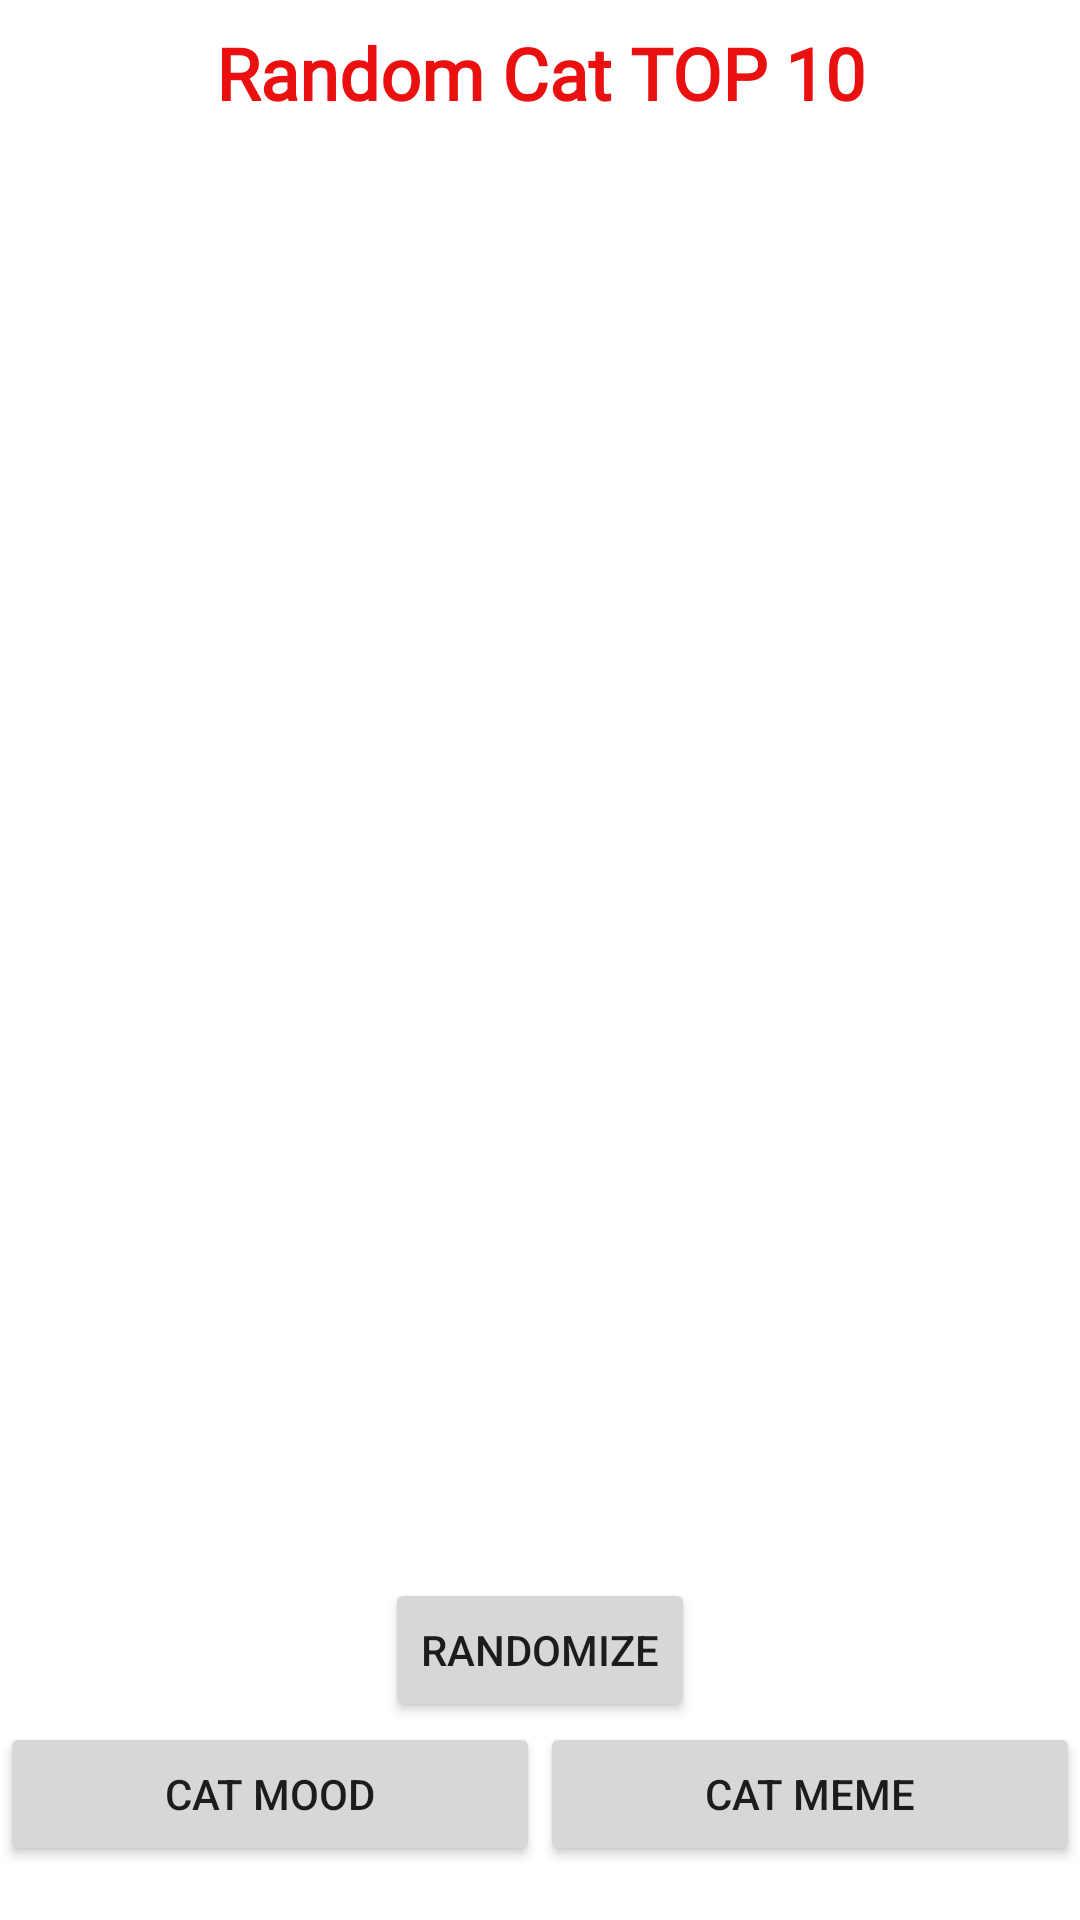

The Android layout XML behind this screen, and the referenced resources:
<!-- AndroidManifest.xml: application theme Theme.InspirationalCats -->
<!-- res/layout/activity_top_ten.xml -->
<?xml version="1.0" encoding="utf-8"?>
<androidx.constraintlayout.widget.ConstraintLayout xmlns:android="http://schemas.android.com/apk/res/android"
    xmlns:app="http://schemas.android.com/apk/res-auto"
    xmlns:tools="http://schemas.android.com/tools"
    android:layout_width="match_parent"
    android:layout_height="match_parent"
    tools:context=".TopTen">

    <LinearLayout
        android:layout_width="match_parent"
        android:layout_height="match_parent"
        android:layout_marginBottom="10dp"
        android:gravity="center_horizontal"
        android:orientation="vertical"
        app:layout_constraintBottom_toBottomOf="parent"
        app:layout_constraintEnd_toEndOf="parent"
        app:layout_constraintStart_toStartOf="parent"
        app:layout_constraintTop_toTopOf="parent">

        <TextView
            android:id="@+id/topTenTitleText"
            android:layout_width="wrap_content"
            android:layout_height="wrap_content"
            android:layout_marginTop="8dp"
            android:fontFamily="@font/bungee_shade"
            android:text="@string/top_ten_title"
            android:textAlignment="center"
            android:textAppearance="@style/TextAppearance.AppCompat.Body1"
            android:textColor="#EA1010"
            android:textSize="24sp"
            android:textStyle="bold" />

        <ListView
            android:id="@+id/displayTopTen"
            android:layout_width="match_parent"
            android:layout_height="300dp" />

        <LinearLayout
            android:id="@+id/verticalTopTenLinearLayout"
            android:layout_width="match_parent"
            android:layout_height="wrap_content"
            android:layout_marginTop="16dp"
            android:layout_marginBottom="8dp"
            android:layout_weight="1"
            android:gravity="bottom|center"
            android:orientation="vertical">

            <Button
                android:id="@+id/topTenSearchButton"
                android:layout_width="wrap_content"
                android:layout_height="wrap_content"
                android:text="Randomize" />

            <LinearLayout
                android:layout_width="match_parent"
                android:layout_height="wrap_content"
                android:orientation="horizontal">

                <Button
                    android:id="@+id/catMoodFromTopTenButton"
                    android:layout_width="wrap_content"
                    android:layout_height="wrap_content"
                    android:layout_weight="1"
                    android:text="Cat Mood" />

                <Button
                    android:id="@+id/catmemeFromTopTenButton"
                    android:layout_width="wrap_content"
                    android:layout_height="wrap_content"
                    android:layout_weight="1"
                    android:text="Cat Meme" />
            </LinearLayout>
        </LinearLayout>
    </LinearLayout>

</androidx.constraintlayout.widget.ConstraintLayout>
<!-- resources referenced by this layout -->
<resources>
  <string name="top_ten_title">Random Cat TOP 10</string>
  <style name="Theme.InspirationalCats" parent="Theme.MaterialComponents.DayNight.DarkActionBar">
          
          <item name="colorPrimary">@color/purple_500</item>
          <item name="colorPrimaryVariant">@color/purple_700</item>
          <item name="colorOnPrimary">@color/white</item>
          
          <item name="colorSecondary">@color/teal_200</item>
          <item name="colorSecondaryVariant">@color/teal_700</item>
          <item name="colorOnSecondary">@color/black</item>
          
          <item name="android:statusBarColor" tools:targetApi="l">?attr/colorPrimaryVariant</item>
          
      </style>
  <!-- not gathered from this repository: default colours our renderer supplied (Android Studio template values) -->
  <color name="purple_500">#FF6200EE</color>
  <color name="purple_700">#FF3700B3</color>
  <color name="teal_200">#FF03DAC5</color>
  <color name="teal_700">#FF018786</color>
  <color name="black">#FF000000</color>
  <color name="white">#FFFFFFFF</color>
</resources>
